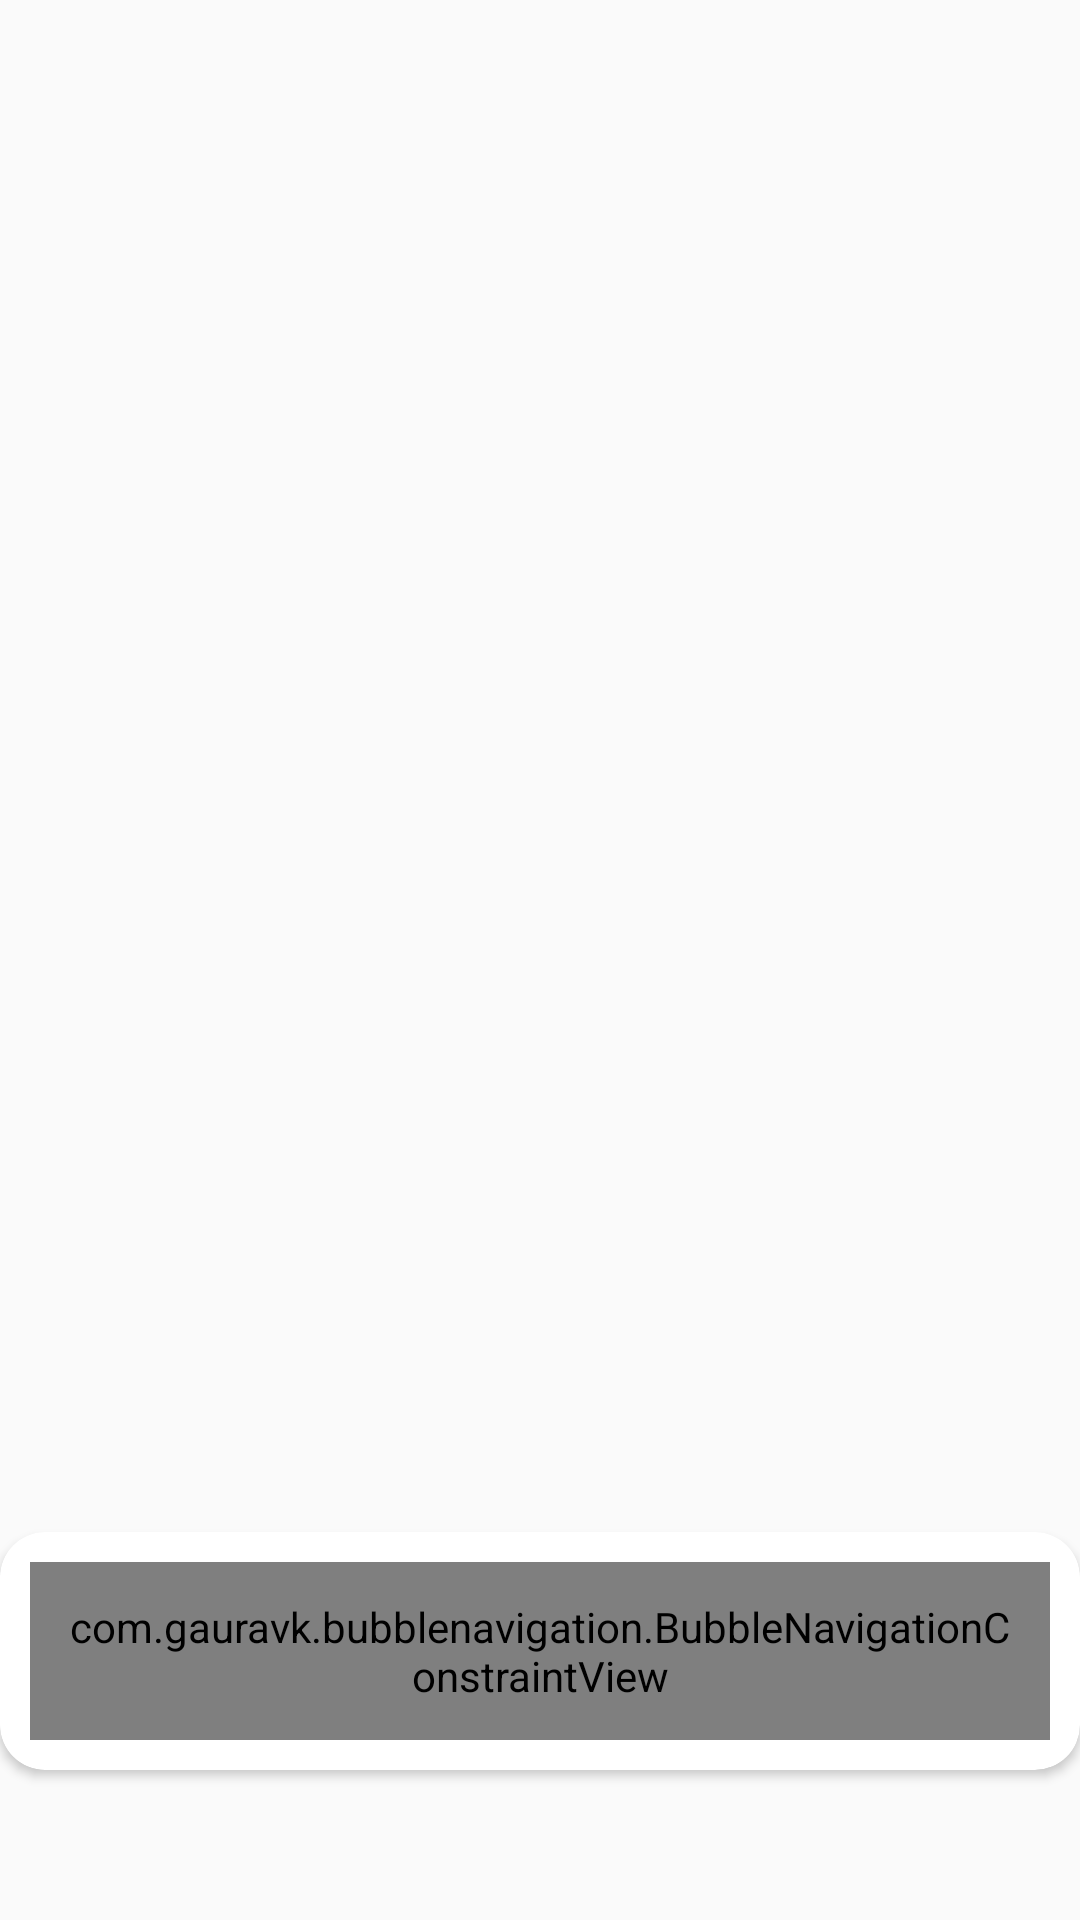

The Android layout XML behind this screen, and the referenced resources:
<!-- AndroidManifest.xml: application theme AppTheme -->
<!-- res/layout/activity_main.xml -->
<?xml version="1.0" encoding="utf-8"?>
<androidx.constraintlayout.widget.ConstraintLayout xmlns:android="http://schemas.android.com/apk/res/android"
    xmlns:app="http://schemas.android.com/apk/res-auto"
    xmlns:tools="http://schemas.android.com/tools"
    android:layout_width="match_parent"
    android:layout_height="match_parent"
    android:gravity="bottom"
    android:orientation="vertical"
    tools:context=".MainActivity">

    <androidx.viewpager.widget.ViewPager
        android:id="@+id/fragment_container"
        android:layout_width="match_parent"
        android:layout_height="match_parent"
        app:layout_constraintBottom_toBottomOf="parent"
        app:layout_constraintEnd_toEndOf="parent"
        app:layout_constraintStart_toStartOf="parent"
        app:layout_constraintTop_toTopOf="parent" />

    <androidx.cardview.widget.CardView
        android:layout_width="wrap_content"
        android:layout_height="wrap_content"
        app:cardCornerRadius="15dp"
        android:elevation="12dp"
        android:layout_marginBottom="50dp"
        android:paddingStart="10dp"
        android:paddingEnd="10dp"
        app:layout_constraintBottom_toBottomOf="parent"
        app:layout_constraintEnd_toEndOf="parent"
        app:layout_constraintStart_toStartOf="parent">
        <com.gauravk.bubblenavigation.BubbleNavigationConstraintView
            android:id="@+id/bottom_navigation_view_linear"
            android:layout_width="match_parent"
            android:layout_height="wrap_content"
            android:background="#ffffff"
            android:padding="12dp"
            android:layout_margin="10dp"
            app:bnc_mode="spread"
            app:layout_constraintBottom_toBottomOf="parent"
            app:layout_constraintEnd_toEndOf="parent"
            app:layout_constraintStart_toStartOf="parent">


            <com.gauravk.bubblenavigation.BubbleToggleView
                android:id="@+id/lec"
                android:layout_width="wrap_content"
                android:layout_height="wrap_content"
                app:bt_active="true"
                app:bt_colorActive="#BA68C8"
                app:bt_colorInactive="#BA68C8"
                app:bt_icon="@drawable/notebook"
                app:bt_shape="@drawable/oval_for_lec"
                app:bt_title="Lecature"
                app:bt_titlePadding="10dp"
                app:bt_titleSize="13dp" />


            <com.gauravk.bubblenavigation.BubbleToggleView
                android:id="@+id/stu"
                android:layout_width="wrap_content"
                android:layout_height="wrap_content"
                app:bt_active="true"
                app:bt_colorActive="#4FC3F7"
                app:bt_colorInactive="#4FC3F7"
                app:bt_icon="@drawable/student"
                app:bt_shape="@drawable/oval_for_stu"
                app:bt_title="Students"
                app:bt_titlePadding="10dp"
                app:bt_titleSize="13dp" />

        </com.gauravk.bubblenavigation.BubbleNavigationConstraintView>

    </androidx.cardview.widget.CardView>



</androidx.constraintlayout.widget.ConstraintLayout>
<!-- resources referenced by this layout -->
<resources>
  <!-- drawable notebook: png bitmap (drawable, 11133 bytes) -->
  <!-- drawable oval_for_lec (drawable) -->
  <?xml version="1.0" encoding="utf-8"?>
  <shape xmlns:android="http://schemas.android.com/apk/res/android"
      android:shape="rectangle">
      <solid android:color="#E1BEE7" />
      <corners android:radius="@dimen/default_corner_radii"/>
  </shape>
  <!-- drawable oval_for_stu (drawable) -->
  <?xml version="1.0" encoding="utf-8"?>
  <shape xmlns:android="http://schemas.android.com/apk/res/android"
      android:shape="rectangle">
      <solid android:color="#B3E5FC" />
      <corners android:radius="@dimen/default_corner_radii"/>
  </shape>
  <!-- drawable student: png bitmap (drawable, 20004 bytes) -->
  <style name="AppTheme" parent="Theme.AppCompat.Light.NoActionBar">
          
          <item name="colorPrimary">@color/colorPrimary</item>
          <item name="colorPrimaryDark">@color/colorPrimaryDark</item>
          <item name="colorAccent">@color/colorAccent</item>
          <item name="colorControlActivated">#534666</item>
          <item name="colorControlNormal">#cd7672</item>
  
  
      </style>
  <color name="colorPrimary">#008577</color>
  <color name="colorPrimaryDark">#00574B</color>
  <color name="colorAccent">#d76d77</color>
</resources>
